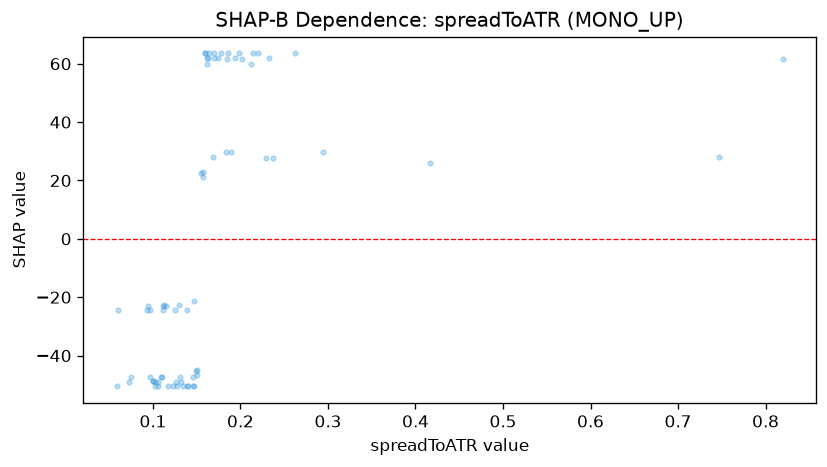

The table this chart was drawn from, first rows:
feature_value, shap_value
0.0927, -24.41
0.0963, -24.41
0.7463, 28.04
0.0727, -49.15
0.0751, -47.48
0.1127, -22.74
0.1029, -49.15
0.1387, -24.41
0.1252, -24.41
0.1113, -23.02
0.1097, -47.48
0.1638, 63.52
0.1621, 61.8
0.1598, 63.52
0.1401, -50.55
0.1863, 63.52
0.1833, 29.76
0.1619, 59.79
0.1057, -49.15
0.0971, -47.48
0.8194, 61.5
0.1148, -23.02
0.1174, -50.55
0.1576, 21.26
0.4171, 26.03
0.1474, -50.55
0.1458, -47.48
0.1391, -50.55
0.1462, -50.55
0.1325, -49.15
0.131, -47.48
0.1702, 63.52
0.1748, 61.8
0.1112, -24.41
0.0999, -48.88
0.1006, -48.88
0.1573, 22.98
0.1776, 63.52
0.0605, -24.41
0.0585, -50.55
0.1108, -47.48
0.1022, -50.55
0.1294, -22.74
0.0945, -23.02
0.1058, -50.55
0.1278, -50.55
0.1231, -50.55
0.1262, -49.15
0.1498, -46.73
0.1346, -50.55
0.1895, 29.76
0.1633, 61.8
0.1491, -45.34
0.147, -21.35
0.2942, 29.76
0.2206, 63.52
0.2295, 27.75
0.2621, 63.52
0.2376, 27.75
0.2327, 61.8
... 11 more rows
